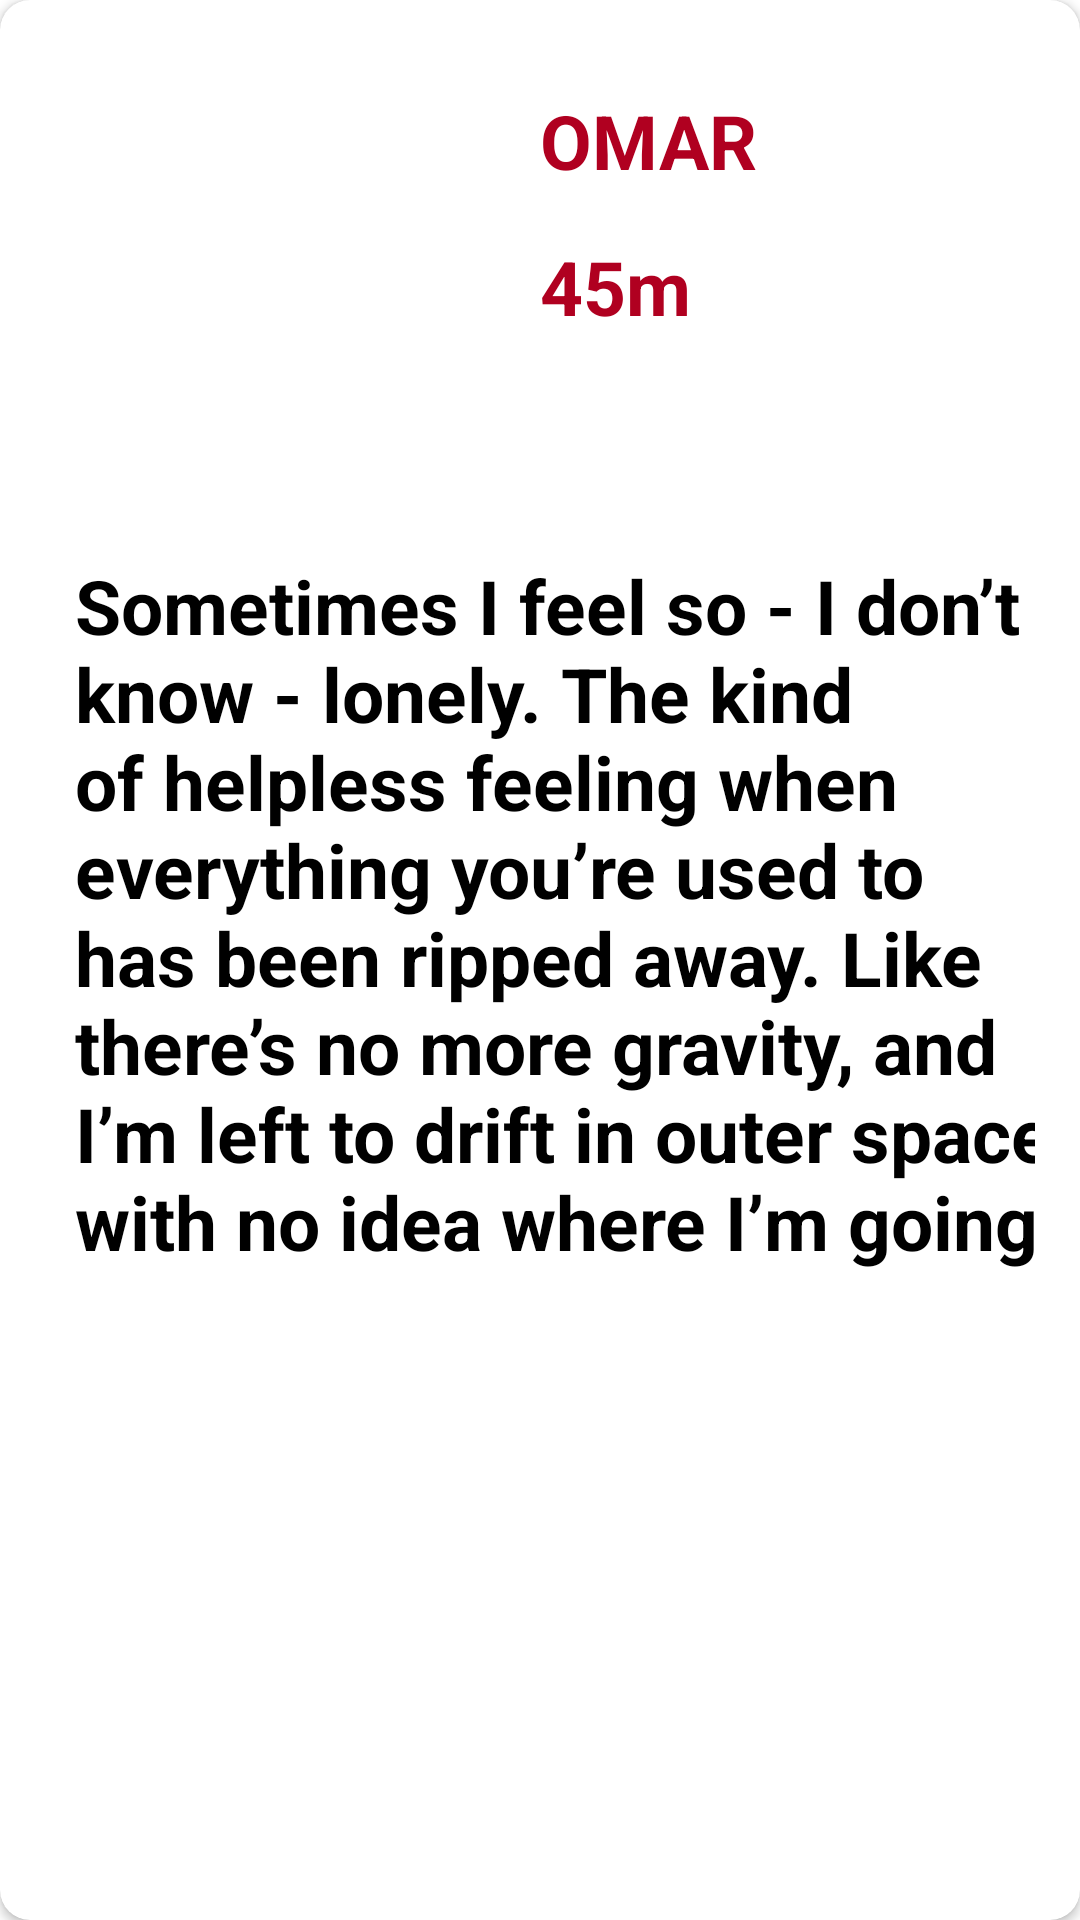

Reconstruct the res/layout file that produces this screen, plus the resources it refers to.
<!-- AndroidManifest.xml: application theme Theme.ITITask -->
<!-- res/layout/user.xml -->
<?xml version="1.0" encoding="utf-8"?>
<androidx.cardview.widget.CardView xmlns:android="http://schemas.android.com/apk/res/android"
    android:layout_width="match_parent"
    android:layout_height="match_parent"
    android:layout_margin="10dp"
    xmlns:app="http://schemas.android.com/apk/res-auto"
    android:background="@color/purple_200"
    app:cardCornerRadius="10dp">

    <androidx.constraintlayout.widget.ConstraintLayout
        android:layout_width="match_parent"
        android:layout_height="wrap_content"
        android:padding="15dp">

    <ImageView
        android:layout_width="150dp"
        android:layout_height="150dp"
        android:src="@drawable/sea"
        android:id="@+id/image"
        app:layout_constraintTop_toTopOf="parent"
        app:layout_constraintStart_toStartOf="parent"/>
    <TextView
        android:layout_width="0dp"
        android:layout_height="wrap_content"
        android:text="Omar"
        android:id="@+id/name"
        android:textSize="25sp"
        android:textAllCaps="true"
        android:textStyle="bold"
        android:textColor="@color/design_default_color_error"
        app:layout_constraintTop_toTopOf="parent"
        app:layout_constraintStart_toEndOf="@id/image"
        android:layout_marginStart="15dp"
        android:layout_marginTop="15dp"/>
    <TextView
        android:layout_width="0dp"
        android:layout_height="wrap_content"
        android:text="45m"
        android:textSize="25sp"
        android:textStyle="bold"
        android:textColor="@color/design_default_color_error"
        app:layout_constraintTop_toBottomOf="@id/name"
        app:layout_constraintStart_toEndOf="@id/image"
        android:layout_marginStart="15dp"
        android:layout_marginTop="15dp"/>
    <TextView
        android:layout_width="0dp"
        android:layout_height="wrap_content"
        android:text="Sometimes I feel so - I don’t know - lonely. The kind of helpless feeling when everything you’re used to has been ripped away. Like there’s no more gravity, and I’m left to drift in outer space with no idea where I’m going"
        android:textSize="25sp"
        android:textStyle="bold"
        android:textColor="@color/black"
        app:layout_constraintTop_toBottomOf="@id/image"
        app:layout_constraintStart_toStartOf="parent"
        android:layout_marginStart="10dp"
        android:layout_marginEnd="10dp"
        android:layout_marginTop="20dp"/>

    </androidx.constraintlayout.widget.ConstraintLayout>
</androidx.cardview.widget.CardView>
<!-- resources referenced by this layout -->
<resources>
  <style name="Theme.ITITask" parent="Theme.MaterialComponents.DayNight.DarkActionBar">
          
          <item name="colorPrimary">@color/purple_500</item>
          <item name="colorPrimaryVariant">@color/purple_700</item>
          <item name="colorOnPrimary">@color/white</item>
          
          <item name="colorSecondary">@color/teal_200</item>
          <item name="colorSecondaryVariant">@color/teal_700</item>
          <item name="colorOnSecondary">@color/black</item>
          
          <item name="android:statusBarColor">?attr/colorPrimaryVariant</item>
          
      </style>
  <!-- not gathered from this repository: default colours our renderer supplied (Android Studio template values) -->
  <color name="purple_200">#FFBB86FC</color>
  <color name="purple_500">#FF6200EE</color>
  <color name="purple_700">#FF3700B3</color>
  <color name="teal_200">#FF03DAC5</color>
  <color name="teal_700">#FF018786</color>
  <color name="black">#FF000000</color>
  <color name="white">#FFFFFFFF</color>
</resources>
